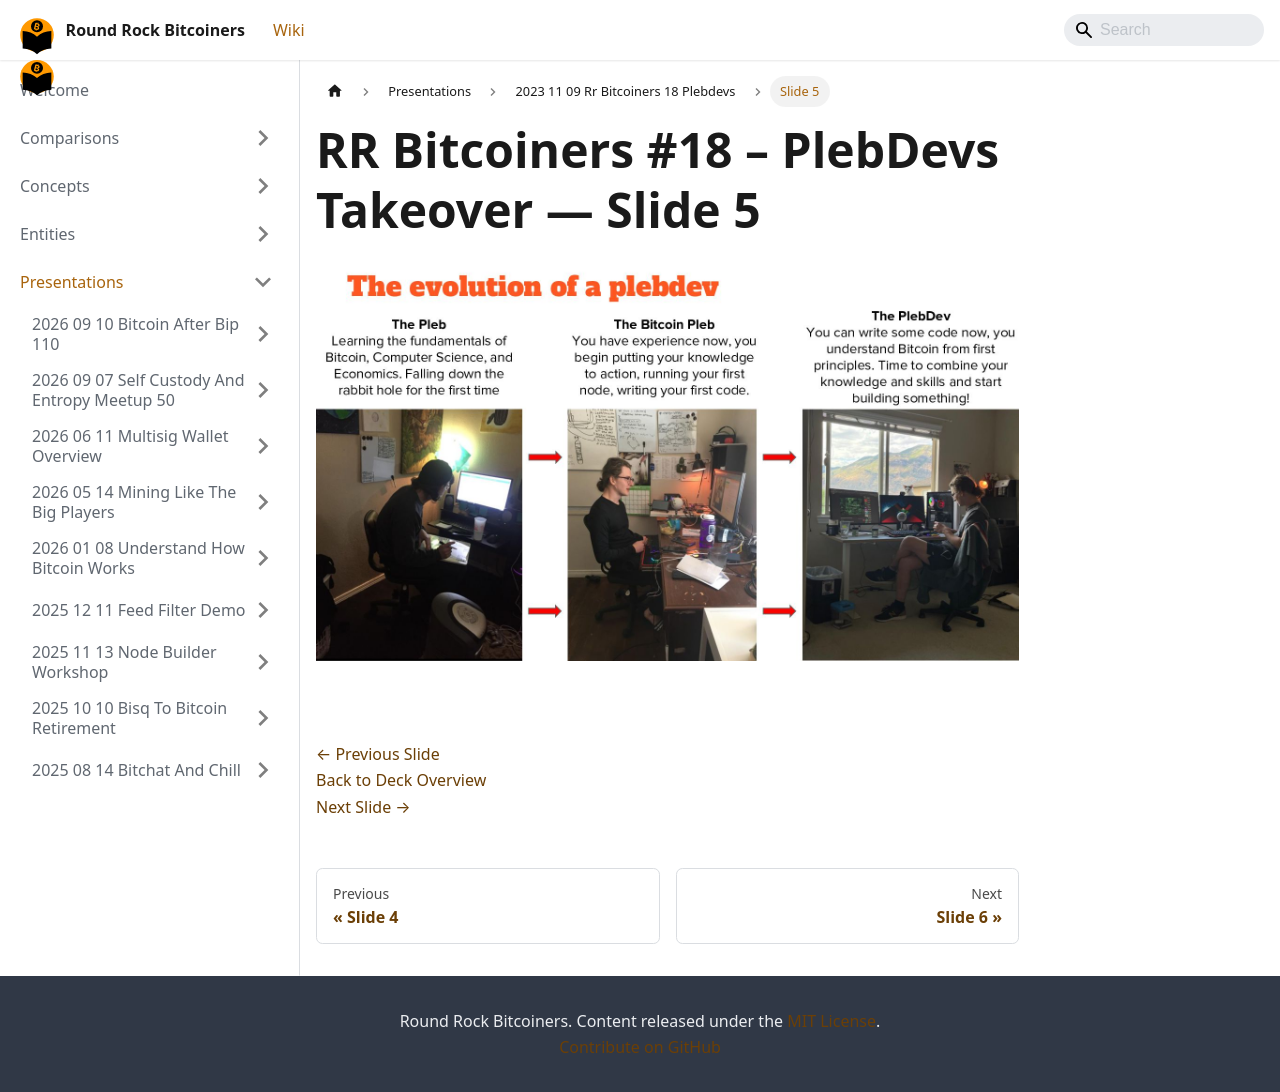

repository: jason-me/rrbtc-wiki · page: presentations/2023-11-09-rr-bitcoiners-18-plebdevs/slide-005/index.html · generator: docusaurus

---
title: "Slide 5 of 41 - RR Bitcoiners #18 – PlebDevs Takeover"
sidebar_label: "Slide 5"
pagination_next: "presentations/2023-11-09-rr-bitcoiners-18-plebdevs/slide-006"
pagination_prev: "presentations/2023-11-09-rr-bitcoiners-18-plebdevs/slide-004"
---

# RR Bitcoiners #18 – PlebDevs Takeover — Slide 5

![Slide 5 of 41 from 'RR Bitcoiners #18 – PlebDevs Takeover' (2023-11-09, Austin (@bitcoinplebdev)). Part of a presentation covering: plebdevs, lightning, development, pleblab, education.](/img/slides/2023-11-09-rr-bitcoiners-18-plebdevs/slide_004.jpg)

<br/>
<br/>

[← Previous Slide](/presentations/2023-11-09-rr-bitcoiners-18-plebdevs/slide-004)  
[Back to Deck Overview](/presentations/2023-11-09-rr-bitcoiners-18-plebdevs/)  
[Next Slide →](/presentations/2023-11-09-rr-bitcoiners-18-plebdevs/slide-006)
